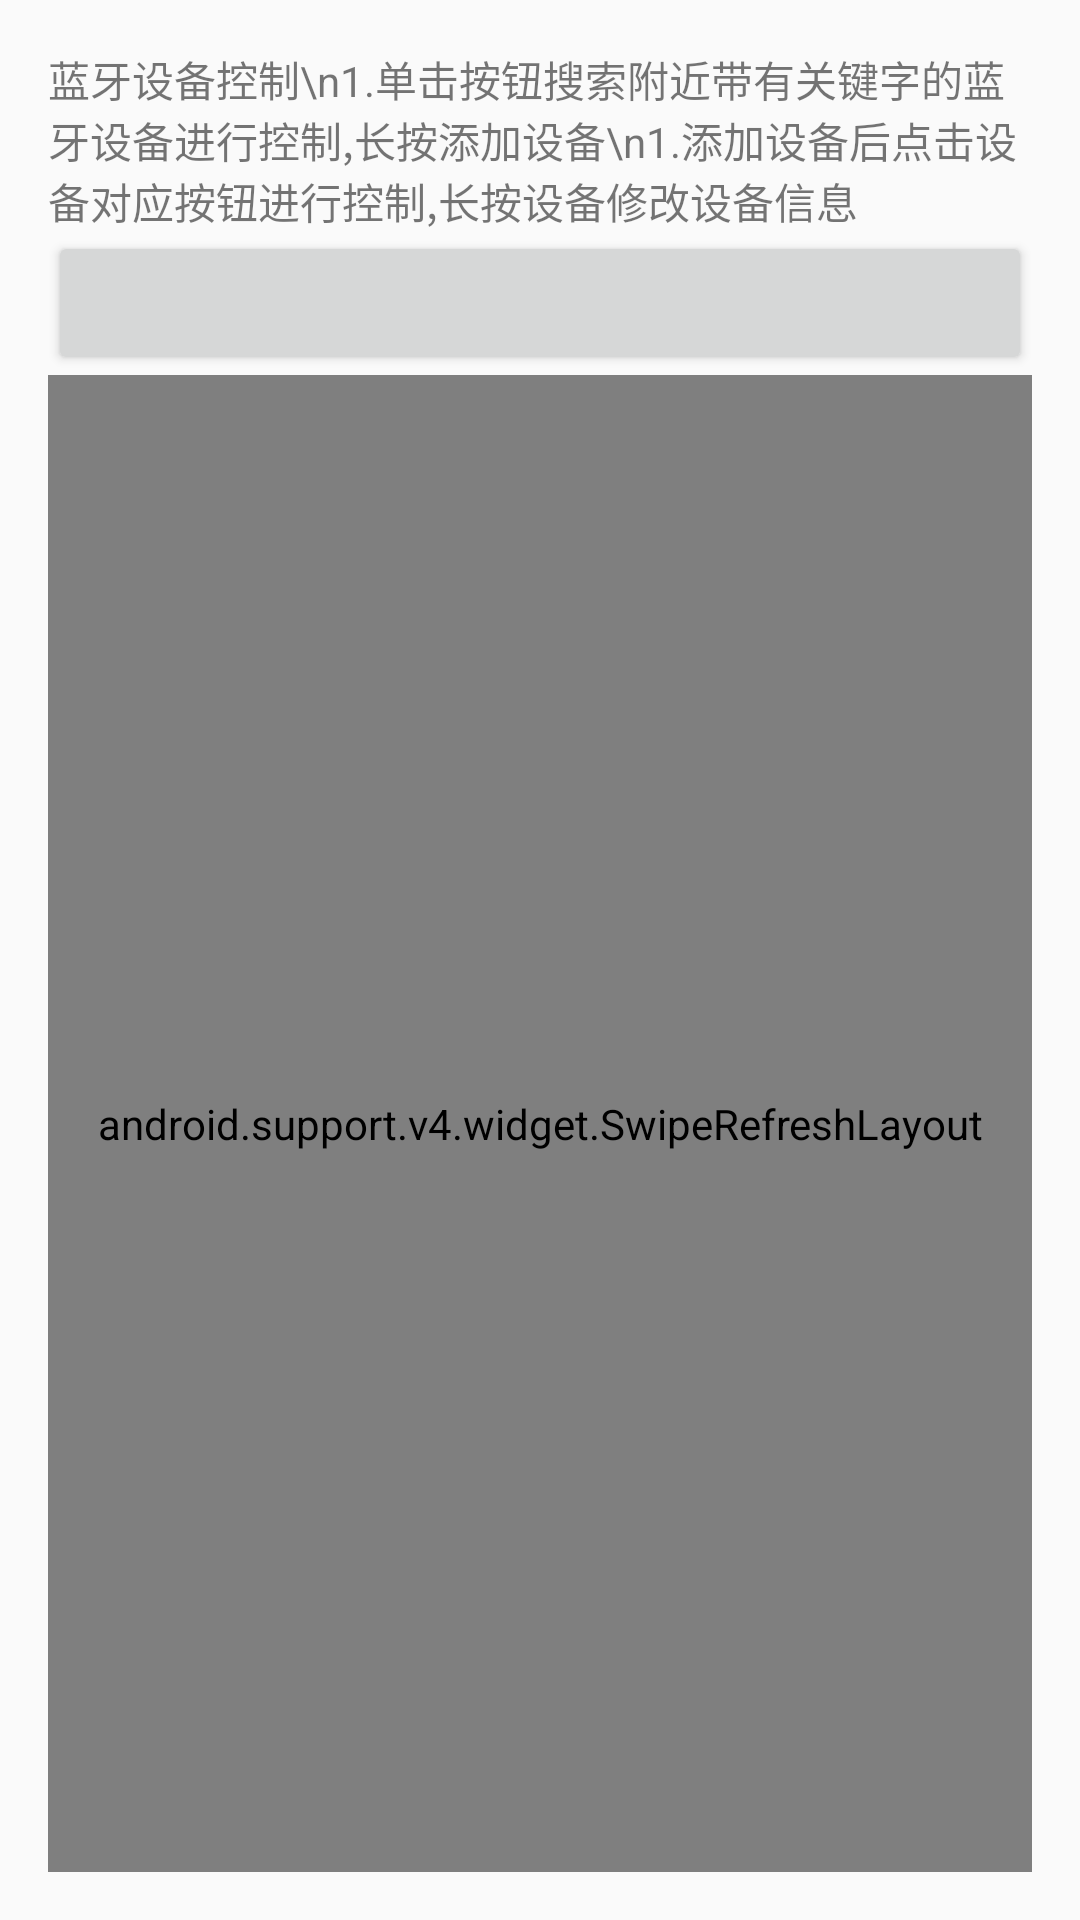

Produce the Android XML layout that renders to this screen, including the resource entries it uses.
<!-- AndroidManifest.xml: application theme AppTheme -->
<!-- res/layout/activity_main_ble.xml -->
<?xml version="1.0" encoding="utf-8"?>
<LinearLayout xmlns:android="http://schemas.android.com/apk/res/android"
    android:id="@+id/activity_main"
    android:layout_width="match_parent"
    android:layout_height="match_parent"
    android:orientation="vertical"
    android:padding="16dip">

    <TextView
        android:layout_width="match_parent"
        android:layout_height="wrap_content"
        android:text="蓝牙设备控制\n1.单击按钮搜索附近带有关键字的蓝牙设备进行控制,长按添加设备\n1.添加设备后点击设备对应按钮进行控制,长按设备修改设备信息" />


    <Button
        android:id="@+id/btn_all"
        android:layout_width="match_parent"
        android:layout_height="wrap_content" />

    <android.support.v4.widget.SwipeRefreshLayout
        android:id="@+id/swipeRefreshLayout"
        android:layout_width="match_parent"
        android:layout_height="match_parent">

        <android.support.v7.widget.RecyclerView
            android:id="@+id/recyclerView"
            android:layout_width="match_parent"
            android:layout_height="match_parent" />

    </android.support.v4.widget.SwipeRefreshLayout>

</LinearLayout>
<!-- resources referenced by this layout -->
<resources>
  <style name="AppTheme" parent="Theme.AppCompat.DayNight.DarkActionBar">
          
          
          
          
      </style>
</resources>
